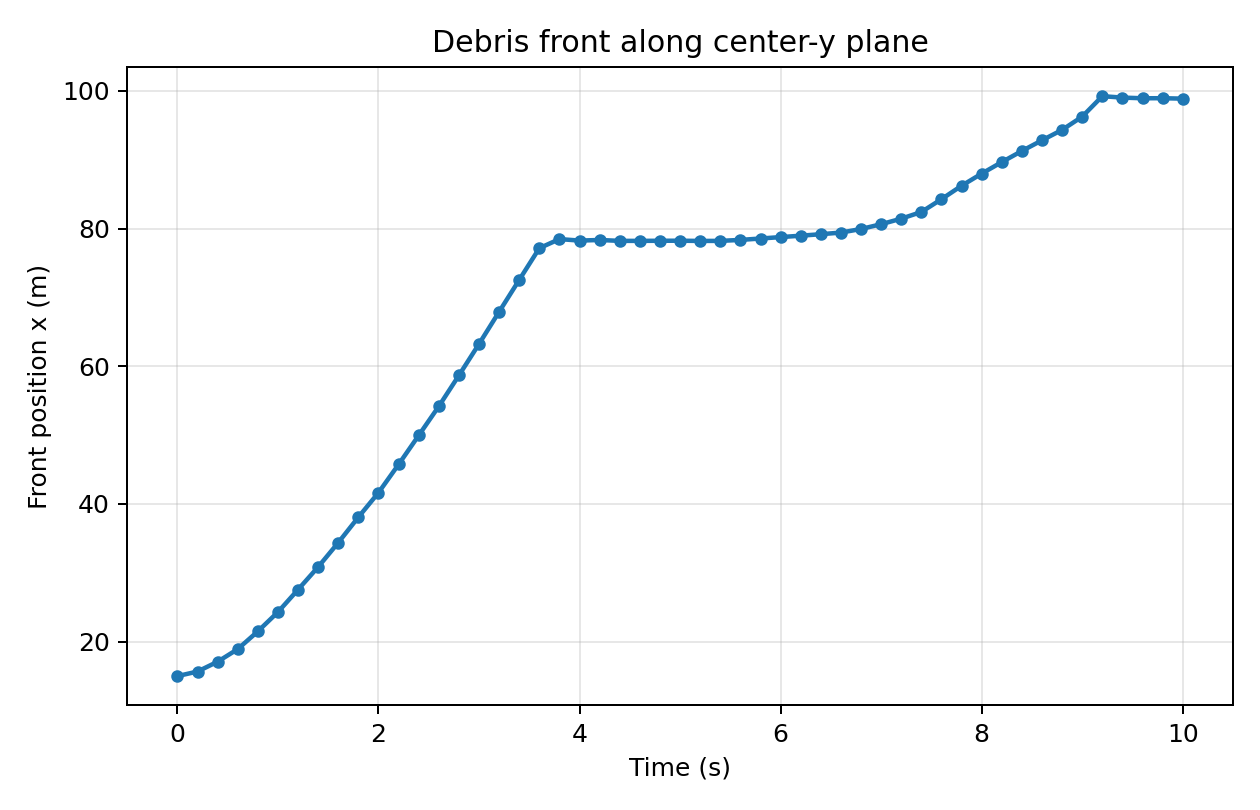

Values plotted in this chart, from the file beside it:
step, time_s, front_x_m, particles_in_band, y_center_m, y_tol_m
0, 0.0, 15.0, 1800, 10.0, 0.38
1, 0.2, 15.67, 1800, 10.0, 0.38
2, 0.4, 17.09, 1800, 10.0, 0.38
3, 0.6, 18.92, 1800, 10.0, 0.38
4, 0.8, 21.51, 1800, 10.0, 0.38
5, 1.0, 24.31, 1800, 10.0, 0.38
6, 1.2, 27.57, 1800, 10.0, 0.38
7, 1.4, 30.86, 1800, 10.0, 0.38
8, 1.6, 34.39, 1800, 10.0, 0.38
9, 1.8, 38.09, 1802, 10.0, 0.38
10, 2.0, 41.65, 1802, 10.0, 0.38
11, 2.2, 45.75, 1805, 10.0, 0.38
12, 2.4, 49.96, 1808, 10.0, 0.38
13, 2.6, 54.19, 1863, 10.0, 0.38
14, 2.8, 58.68, 1997, 10.0, 0.38
15, 3.0, 63.25, 2111, 10.0, 0.38
16, 3.2, 67.92, 2208, 10.0, 0.38
17, 3.4, 72.56, 2283, 10.0, 0.38
18, 3.6, 77.16, 2351, 10.0, 0.38
19, 3.8, 78.48, 2389, 10.0, 0.38
20, 4.0, 78.26, 2430, 10.0, 0.38
21, 4.2, 78.35, 2475, 10.0, 0.38
22, 4.4, 78.22, 2511, 10.0, 0.38
23, 4.6, 78.22, 2502, 10.0, 0.38
24, 4.8, 78.24, 2513, 10.0, 0.38
25, 5.0, 78.24, 2514, 10.0, 0.38
26, 5.2, 78.21, 2523, 10.0, 0.38
27, 5.4, 78.22, 2532, 10.0, 0.38
28, 5.6, 78.36, 2536, 10.0, 0.38
29, 5.8, 78.56, 2528, 10.0, 0.38
30, 6.0, 78.77, 2530, 10.0, 0.38
31, 6.2, 78.97, 2533, 10.0, 0.38
32, 6.4, 79.19, 2536, 10.0, 0.38
33, 6.6, 79.42, 2542, 10.0, 0.38
34, 6.8, 79.94, 2557, 10.0, 0.38
35, 7.0, 80.64, 2580, 10.0, 0.38
36, 7.2, 81.45, 2593, 10.0, 0.38
37, 7.4, 82.42, 2613, 10.0, 0.38
38, 7.6, 84.27, 2634, 10.0, 0.38
39, 7.8, 86.23, 2663, 10.0, 0.38
40, 8.0, 87.99, 2684, 10.0, 0.38
41, 8.2, 89.66, 2706, 10.0, 0.38
42, 8.4, 91.28, 2718, 10.0, 0.38
43, 8.6, 92.83, 2728, 10.0, 0.38
44, 8.8, 94.34, 2743, 10.0, 0.38
45, 9.0, 96.27, 2760, 10.0, 0.38
46, 9.2, 99.24, 2776, 10.0, 0.38
47, 9.4, 99.03, 2768, 10.0, 0.38
48, 9.6, 98.93, 2764, 10.0, 0.38
49, 9.8, 98.94, 2766, 10.0, 0.38
50, 10.0, 98.88, 2747, 10.0, 0.38
51, 10.2, , 0, 10.0, 0.38
